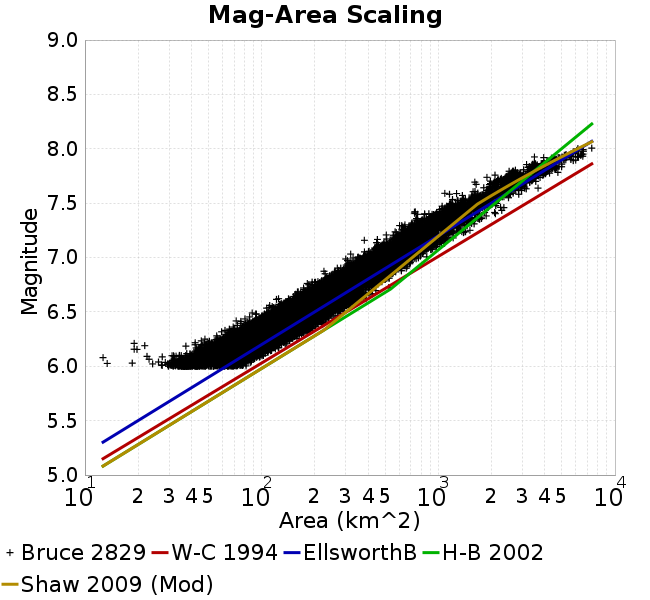

Source data for this figure (header and first rows):
Magnitude, Mean, Standard Deviation, 0.0 fractile, 0.025 fractile, 0.16 fractile, 0.5 fractile, 0.84 fractile, 0.975 fractile, 1.0 fractile
6.05, 51.44, 14.14, 12.66, 32.27, 38.88, 47.51, 68.3, 84.27, 102.3
6.15, 67.45, 18.14, 19, 44.68, 51.05, 61.74, 89.64, 109.5, 125
6.25, 85.28, 23.74, 19, 56.65, 65.16, 77.75, 111.7, 144.4, 168.3
6.35, 113.3, 32.02, 59.35, 73.48, 85.28, 101.4, 152.8, 188.3, 224.7
6.45, 141.3, 37.9, 71.79, 95.5, 108.4, 127.1, 185.8, 230.4, 278.6
6.55, 180.9, 52.27, 106.8, 122.6, 132.4, 162.4, 243.1, 299.6, 351.5
6.65, 235, 60.74, 121.4, 156.8, 177.2, 217.8, 310.8, 363, 443.5
6.75, 283.5, 65.23, 172.8, 195.8, 224.7, 266.5, 354.3, 447.9, 524.9
6.85, 363.5, 78.68, 225.4, 249.7, 287.1, 348.7, 449.5, 540.5, 618.6
6.95, 456.1, 93.43, 268.3, 313.8, 364.6, 438.3, 558.6, 669.2, 771.2
7.05, 572.7, 118, 319.3, 395.3, 456, 553.6, 697.9, 843.6, 960.1
7.15, 723.4, 144.4, 381.5, 489.9, 588.2, 688.5, 875.6, 1057, 1215
7.25, 861.4, 184.7, 507.9, 621.4, 681.4, 834.1, 1075, 1306, 1511
7.35, 1075, 201.2, 647.7, 762.3, 905.1, 1022, 1269, 1621, 1867
7.45, 1380, 257.9, 733.1, 1004, 1155, 1328, 1643, 2036, 2352
7.55, 1824, 318.8, 1089, 1273, 1540, 1787, 2166, 2521, 2854
7.65, 2413, 383.5, 1574, 1636, 2061, 2373, 2847, 3184, 3671
7.75, 2936, 535.2, 1886, 2157, 2430, 2807, 3515, 4130, 4753
7.85, 4029, 625.9, 2734, 3043, 3413, 3980, 4607, 5809, 5995
7.95, 5439, 794.8, 3502, 3547, 4547, 5517, 6396, 6622, 6623
8.05, 6782, 864.5, 6170, 6170, 6170, 6782, 7393, 7393, 7393
8.15, NaN, NaN, NaN, NaN, NaN, NaN, NaN, NaN, NaN
8.25, NaN, NaN, NaN, NaN, NaN, NaN, NaN, NaN, NaN
8.35, NaN, NaN, NaN, NaN, NaN, NaN, NaN, NaN, NaN
8.45, NaN, NaN, NaN, NaN, NaN, NaN, NaN, NaN, NaN
8.55, NaN, NaN, NaN, NaN, NaN, NaN, NaN, NaN, NaN
8.65, NaN, NaN, NaN, NaN, NaN, NaN, NaN, NaN, NaN
8.75, NaN, NaN, NaN, NaN, NaN, NaN, NaN, NaN, NaN
8.85, NaN, NaN, NaN, NaN, NaN, NaN, NaN, NaN, NaN
8.95, NaN, NaN, NaN, NaN, NaN, NaN, NaN, NaN, NaN
